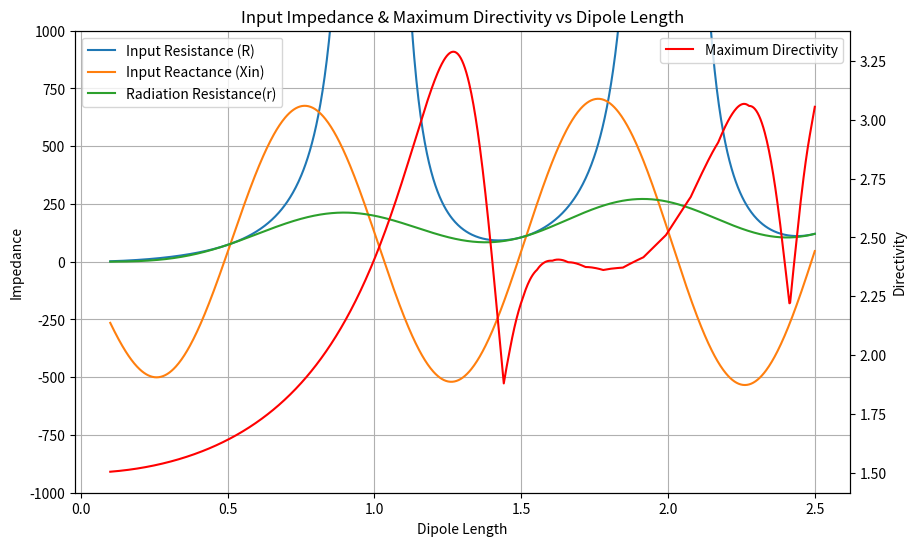

This chart was generated by the following Python code:
import numpy as np
import matplotlib.pyplot as plt
from scipy.special import sici  # Sine and cosine integrals

# Constants
C = 0.5772156649  # Euler-Mascheroni constant
WIRE_RADIUS = 1e-5  # Wire radius in wavelengths

# Define dipole lengths from 0.1λ to 2.5λ
LENGTH_OVER_WAVELENGTH = np.linspace(0.1, 2.5, 1000)

def calculate_impedance(L_over_lam, a_over_lam):
    """
    Calculates the input impedance (Rr, Rin, Xin) of a thin-wire dipole.
    Matches the formulas from the first code.
    """
    kL = 2 * np.pi * L_over_lam
    si_kL, ci_kL = sici(kL)
    si_2kL, ci_2kL = sici(2 * kL)
    si_4kL, ci_4kL = sici(4 * kL)
    ci_2ka2_L = sici(2 * kL * (a_over_lam / L_over_lam)**2)[1]  # Only need Ci

    # Radiation resistance (Rr)
    term1 = C + np.log(kL) - ci_kL
    term2 = 0.5 * np.sin(kL) * (si_2kL - 2 * si_kL)
    term3 = 0.5 * np.cos(kL) * (C + np.log(kL / 2) + ci_2kL - 2 * ci_kL)
    Rr = 60 * (term1 + term2 + term3)
    # Input resistance (Rin)
    Rin = Rr / (np.sin(kL / 2)**2) if np.sin(kL / 2) != 0 else Rr
    # Reactance (Xin)
    term_x1 = 2 * si_kL
    term_x2 = np.cos(kL) * (2 * si_kL - si_2kL)
    term_x3 = np.sin(kL) * (2 * ci_kL - ci_2kL - ci_2ka2_L)
    Xin = 30 * (term_x1 + term_x2 - term_x3)

    return Rr, Rin, Xin

def antenna_pattern(theta, kL):
    """
    Computes normalized radiation intensity of a dipole at angle theta.
    Matches the first code's pattern function.
    """
    sin_theta = np.sin(theta)
    if np.isscalar(theta):
        if abs(sin_theta) < 1e-10:
            return 0.0
        return ((np.cos(kL / 2 * np.cos(theta)) - np.cos(kL / 2)) / sin_theta) ** 2
    else:
        near_zero_mask = np.abs(sin_theta) < 1e-10
        pattern = np.zeros_like(theta, dtype=float)
        pattern[~near_zero_mask] = ((np.cos(kL / 2 * np.cos(theta[~near_zero_mask])) - np.cos(kL / 2)) / sin_theta[~near_zero_mask]) ** 2
        return pattern

def calculate_directivity(L_over_lam, Rr):
    """
    Calculates maximum directivity using the simplified formula from the first code.
    """
    Q = Rr / 60 if Rr != 0 else 1
    kL = 2 * np.pi * L_over_lam
    theta_vals = np.linspace(0.001, np.pi, 100)
    F = antenna_pattern(theta_vals, kL).max()
    return 2 * F / Q if Q != 0 else 0

if __name__ == "__main__":
    # Compute impedance and directivity
    Rr, Rin, Xin, D = [], [], [], []
    for l in LENGTH_OVER_WAVELENGTH:
        Rr_val, Rin_val, Xin_val = calculate_impedance(l, WIRE_RADIUS)
        Rr.append(Rr_val)
        Rin.append(Rin_val)
        Xin.append(Xin_val)
        D.append(calculate_directivity(l, Rr_val))

    # Plot
    fig, ax1 = plt.subplots()
    fig.set_size_inches(10, 6)
    ax1.set_ylim(-1000, 1000)
    ax1.plot(LENGTH_OVER_WAVELENGTH, Rin, label='Input Resistance (R)')
    ax1.plot(LENGTH_OVER_WAVELENGTH, Xin, label='Input Reactance (Xin)')
    ax1.plot(LENGTH_OVER_WAVELENGTH, Rr, label='Radiation Resistance(r)')
    ax1.set_xlabel('Dipole Length')
    ax1.set_ylabel('Impedance')
    ax1.set_title('Input Impedance & Maximum Directivity vs Dipole Length')
    ax1.legend()
    ax1.grid()
    ax2 = ax1.twinx()
    ax2.plot(LENGTH_OVER_WAVELENGTH, D, "r", label='Maximum Directivity')
    ax2.set_ylabel('Directivity')
    ax2.legend()
    plt.show()
